Run: headless pygame with SDL's dummy video driver; simulated clock (each Clock.tick advances the game by its frame time, no real sleeping); random seed 0; keys injected as events and as key.get_pressed() state; no mouse input.
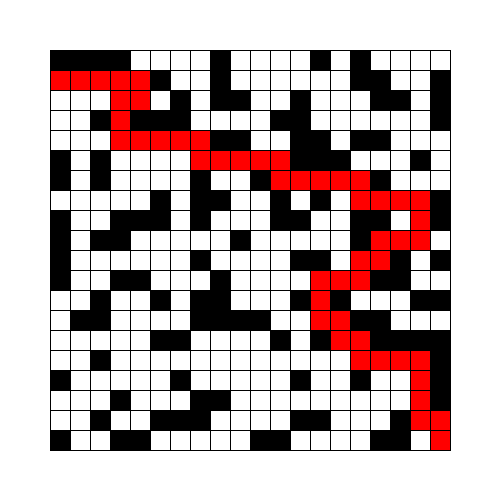
Frame 1 of 4 · flips 1–60 · no input
Frame 2 of 4 · flips 61–180 · tapped SPACE, RETURN · held RIGHT (→), D · screen unchanged from frame 1, image omitted
Frame 3 of 4 · flips 181–300 · held DOWN (↓), S · screen unchanged from frame 2, image omitted
Frame 4 of 4 · flips 301–420 · held LEFT (←), A, UP (↑), W · screen unchanged from frame 3, image omitted

The pygame program that drew these frames:

import pygame
import sys
import copy
import random
from random import randint

# ---------------------- CLASSES BÁSICAS ----------------------

class ArestasFechadas:
    def __init__(self, superior, inferior, esquerda, direita):
        self.superior = superior
        self.inferior = inferior
        self.esquerda = esquerda
        self.direita = direita


class Celula:
    def __init__(self, arestasFechadas, corPreenchimento, corVisitada, corLinha, corAberta, visitada, aberta):
        self.arestasFechadas = arestasFechadas
        self.corPreenchimento = corPreenchimento
        self.corVisitada = corVisitada
        self.corLinha = corLinha
        self.corAberta = corAberta
        self.visited = visitada
        self.aberta = aberta
        self.no_caminho = False

    def desenhar(self, tela, x, y, aresta):
        cor = self.corAberta if self.aberta else self.corPreenchimento
        if self.no_caminho:
            cor = (255, 0, 0)  # vermelho para caminho encontrado

        pygame.draw.rect(tela, cor, (x, y, aresta, aresta))
        pygame.draw.line(tela, self.corLinha, (x, y), (x + aresta, y))
        pygame.draw.line(tela, self.corLinha, (x, y + aresta), (x + aresta, y + aresta))
        pygame.draw.line(tela, self.corLinha, (x, y), (x, y + aresta))
        pygame.draw.line(tela, self.corLinha, (x + aresta, y), (x + aresta, y + aresta))


# ---------------------- MALHA E LABIRINTO ----------------------

class Malha:
    def __init__(self, qtLinhas, qtColunas, aresta, celulaPadrao):
        self.qtLinhas = qtLinhas
        self.qtColunas = qtColunas
        self.aresta = aresta
        self.matriz = self.GeraMatriz(celulaPadrao)

    def GeraMatriz(self, celulaPadrao):
        return [[copy.deepcopy(celulaPadrao) for _ in range(self.qtColunas)] for _ in range(self.qtLinhas)]

    def DesenhaLabirinto(self, tela, x, y):
        for linha in range(self.qtLinhas):
            for coluna in range(self.qtColunas):
                self.matriz[linha][coluna].desenhar(tela, x + coluna * self.aresta, y + linha * self.aresta, self.aresta)

    def in_bounds(self, l, c):
        return 0 <= l < self.qtLinhas and 0 <= c < self.qtColunas


class AldousBroder:
    def __init__(self, qtLinhas, qtColunas, aresta, celulaPadrao):
        self.qtLinhas = qtLinhas
        self.qtColunas = qtColunas
        self.aresta = aresta
        self.celulaPadrao = celulaPadrao
        self.matriz = Malha(qtLinhas, qtColunas, aresta, celulaPadrao)

    def resetaLabirinto(self):
        self.matriz = Malha(self.qtLinhas, self.qtColunas, self.aresta, self.celulaPadrao)

    def SorteiaCelulaVizinha(self, l, c):
        direcoes = [(0,1), (0,-1), (1,0), (-1,0)]
        random.shuffle(direcoes)
        for dl, dc in direcoes:
            nl, nc = l+dl, c+dc
            if self.matriz.in_bounds(nl, nc):
                return nl, nc
        return l, c

    def GeraLabirinto(self):
        self.resetaLabirinto()
        unvisited = self.qtLinhas * self.qtColunas
        l, c = randint(0, self.qtLinhas - 1), randint(0, self.qtColunas - 1)

        while unvisited > 0:
            nl, nc = self.SorteiaCelulaVizinha(l, c)
            if not self.matriz.matriz[nl][nc].visited:
                self.matriz.matriz[l][c].aberta = True
                self.matriz.matriz[nl][nc].visited = True
                unvisited -= 1
            l, c = nl, nc

        # Força abertura de entrada e saída
        self.matriz.matriz[1][0].aberta = True
        self.matriz.matriz[self.qtLinhas-1][self.qtColunas-1].aberta = True

    def ResolvedorForcaBruta(self):
        caminho = []
        visitados = [[False]*self.qtColunas for _ in range(self.qtLinhas)]

        def busca(l, c):
            if not self.matriz.in_bounds(l, c): return False
            if visitados[l][c]: return False
            if not self.matriz.matriz[l][c].aberta: return False

            visitados[l][c] = True
            caminho.append((l, c))

            if (l, c) == (self.qtLinhas-1, self.qtColunas-1):
                return True  # achou saída

            for dl, dc in [(0,1), (1,0), (0,-1), (-1,0)]:
                if busca(l+dl, c+dc):
                    return True

            caminho.pop()
            return False

        busca(1, 0)
        for l, c in caminho:
            self.matriz.matriz[l][c].no_caminho = True


# ---------------------- PYGAME MAIN ----------------------

def main():
    pygame.init()
    preto = (0, 0, 0)
    cinza = (150, 150, 150)
    branco = (255, 255, 255)

    N = 20  # linhas
    M = 20  # colunas
    aresta = 20

    largura = M * aresta + 100
    altura = N * aresta + 100

    tela = pygame.display.set_mode((largura, altura))
    pygame.display.set_caption('Labirinto com Força Bruta')

    celulaPadrao = Celula(ArestasFechadas(False, False, False, False), preto, cinza, preto, branco, False, False)
    lab = AldousBroder(N, M, aresta, celulaPadrao)
    lab.GeraLabirinto()
    lab.ResolvedorForcaBruta()

    while True:
        for evento in pygame.event.get():
            if evento.type == pygame.QUIT:
                pygame.quit()
                sys.exit()

        tela.fill(branco)
        offsetX = (largura - M * aresta) // 2
        offsetY = (altura - N * aresta) // 2
        lab.matriz.DesenhaLabirinto(tela, offsetX, offsetY)
        pygame.display.flip()


if __name__ == '__main__':
    main()
